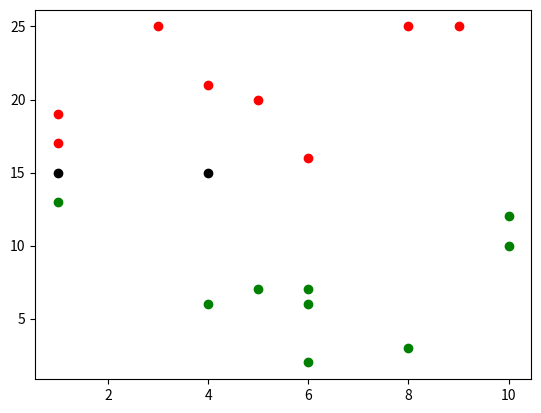

Write Python code to recreate this figure. (Note: this script raises an exception after producing the figure.)


from matplotlib import pyplot as plt
import random

def createPlot():
    global co
    co = [] 

    for i in range(1,20):
        newCo = (random.randint(1,10), random.randint(1,25))
        co.append(newCo)

    for point in co:
        if point[1] < 15:
            plt.scatter(point[0], point[1], c= 'green')
        elif point[1] > 15:
            plt.scatter(point[0], point[1], c= 'red')
        else:
            plt.scatter(point[0], point[1], c= 'black')

def predictColour(x,y):
    newPoint = (x,y)
    distA = []
    distB = []
    for i in co:
        dist = (((i[0]-newPoint[0])*(i[0]-newPoint[0])) + ((i[1]-newPoint[1])*(i[1]-newPoint[1])))**(0.5)
        if i[1] >=15:
            distB.append(dist)
        else:
            distA.append(dist)
    print(distA, distB)
    if min(distA) < min(distB):
        return 'green'
    elif min(distA) > min(distB):
        return 'red'

def addPoint(x,y):
    plt.scatter(x,y, c = predictColour(x,y))
    print('point added')
    plt.annotate('your point', (x,y))
    plt.show()

createPlot()
yourPoint = input('Enter your point')
pointTup = yourPoint.split(',')
addPoint(int(pointTup[0]),int(pointTup[1])) 


    
